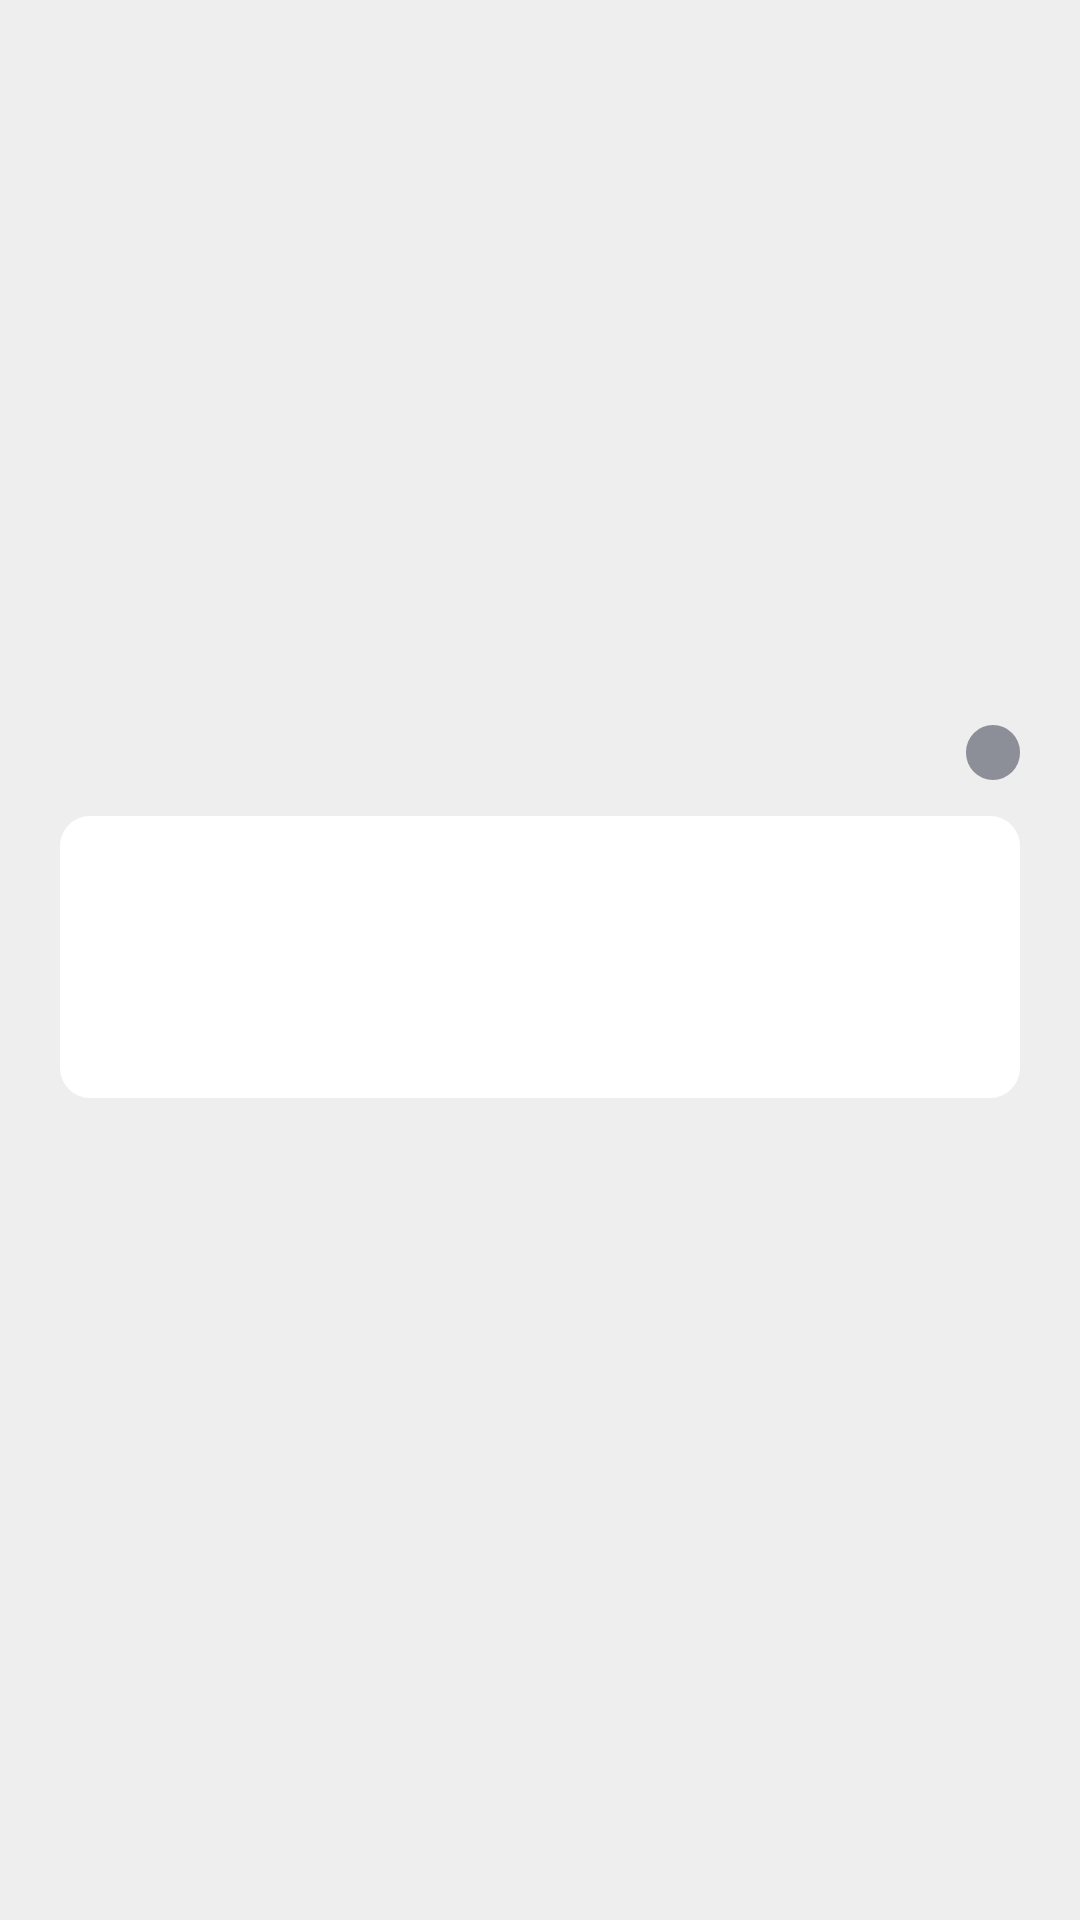

Write the Android layout XML for this screen, with the resource values it uses.
<!-- AndroidManifest.xml: application theme AppTheme -->
<!-- res/layout/activity_item_detail.xml -->
<?xml version="1.0" encoding="utf-8"?>
<layout
    xmlns:android="http://schemas.android.com/apk/res/android"
    xmlns:app="http://schemas.android.com/apk/res-auto"
    xmlns:tools="http://schemas.android.com/tools"
    tools:context=".ItemDetailActivity">

    <data>
        <variable
            name="clickEvent"
            type="com.example.dailyshottest.ItemDetailActivity.ClickEvent" />
    </data>

    <ScrollView
        android:layout_width="match_parent"
        android:layout_height="match_parent"
        android:background="@color/searchBarColor">

        <androidx.constraintlayout.widget.ConstraintLayout
            android:layout_width="match_parent"
            android:layout_height="wrap_content" >

            <androidx.viewpager.widget.ViewPager
                android:id="@+id/detailImg"
                android:layout_width="match_parent"
                android:layout_height="300dp"
                app:layout_constraintEnd_toEndOf="parent"
                app:layout_constraintStart_toStartOf="parent"
                app:layout_constraintTop_toTopOf="parent" />

            <ImageButton
                android:id="@+id/backBtn"
                android:layout_width="wrap_content"
                android:layout_height="wrap_content"
                android:layout_marginTop="10dp"
                android:background="@null"
                android:onClick="@{clickEvent::goBack}"
                android:padding="15dp"
                android:src="@drawable/back_icon"
                android:visibility="visible"
                app:layout_constraintStart_toStartOf="@+id/detailImg"
                app:layout_constraintTop_toTopOf="parent" />

            <TextView
                android:id="@+id/imgSlideCount"
                android:layout_width="wrap_content"
                android:layout_height="wrap_content"
                android:background="@drawable/image_slide_round"
                android:textSize="12sp"
                android:textColor="@android:color/white"
                app:layout_constraintRight_toRightOf="parent"
                app:layout_constraintBottom_toBottomOf="@id/detailImg"
                android:layout_marginBottom="40dp"
                android:layout_marginEnd="20dp"
                android:paddingStart="9dp"
                android:paddingEnd="9dp"
                android:paddingTop="1dp"
                android:paddingBottom="1dp"/>

            <LinearLayout
                android:orientation="vertical"
                android:layout_width="match_parent"
                android:layout_height="wrap_content"
                app:layout_constraintTop_toBottomOf="@id/imgSlideCount"
                android:layout_marginTop="12dp"
                android:layout_marginStart="20dp"
                android:layout_marginEnd="20dp"
                android:paddingTop="15dp"
                android:paddingBottom="15dp"
                android:paddingStart="25dp"
                android:paddingEnd="25dp"
                android:background="@drawable/search_bar_round">

                <TextView
                    android:id="@+id/itemDetailTitle"
                    android:layout_width="match_parent"
                    android:layout_height="wrap_content"
                    android:layout_marginBottom="10dp"
                    android:textSize="25sp"/>

                <TextView
                    android:id="@+id/itemDetailDescript"
                    android:layout_width="match_parent"
                    android:layout_height="wrap_content"
                    android:textSize="15sp"/>

            </LinearLayout>

        </androidx.constraintlayout.widget.ConstraintLayout>
    </ScrollView>
</layout>
<!-- resources referenced by this layout -->
<resources>
  <color name="searchBarColor">#EEEEEE</color>
  <!-- drawable image_slide_round (drawable) -->
  <?xml version="1.0" encoding="utf-8"?>
  <layer-list xmlns:android="http://schemas.android.com/apk/res/android">
      <item>
          <shape>
              <corners android:radius="15dp"/>
              <solid android:color="@color/imageSlideColor"/>
          </shape>
      </item>
  </layer-list>
  <!-- drawable search_bar_round (drawable) -->
  <?xml version="1.0" encoding="utf-8"?>
  <layer-list xmlns:android="http://schemas.android.com/apk/res/android">
      <item>
          <shape>
              <corners android:radius="10dp"/>
              <solid android:color="@android:color/white"/>
          </shape>
      </item>
  </layer-list>
  <style name="AppTheme" parent="Theme.AppCompat.DayNight.NoActionBar">
          
          <item name="colorPrimary">@color/colorPrimary</item>
          <item name="colorPrimaryDark">@color/colorPrimaryDark</item>
          <item name="colorAccent">@color/colorAccent</item>
  
          <item name="windowActionBar">false</item>
          <item name="windowNoTitle">true</item>
      </style>
  <color name="imageSlideColor">#994e505f</color>
  <color name="colorPrimary">#FFFFFF</color>
  <color name="colorPrimaryDark">#FFFFFF</color>
  <color name="colorAccent">#03DAC5</color>
</resources>
